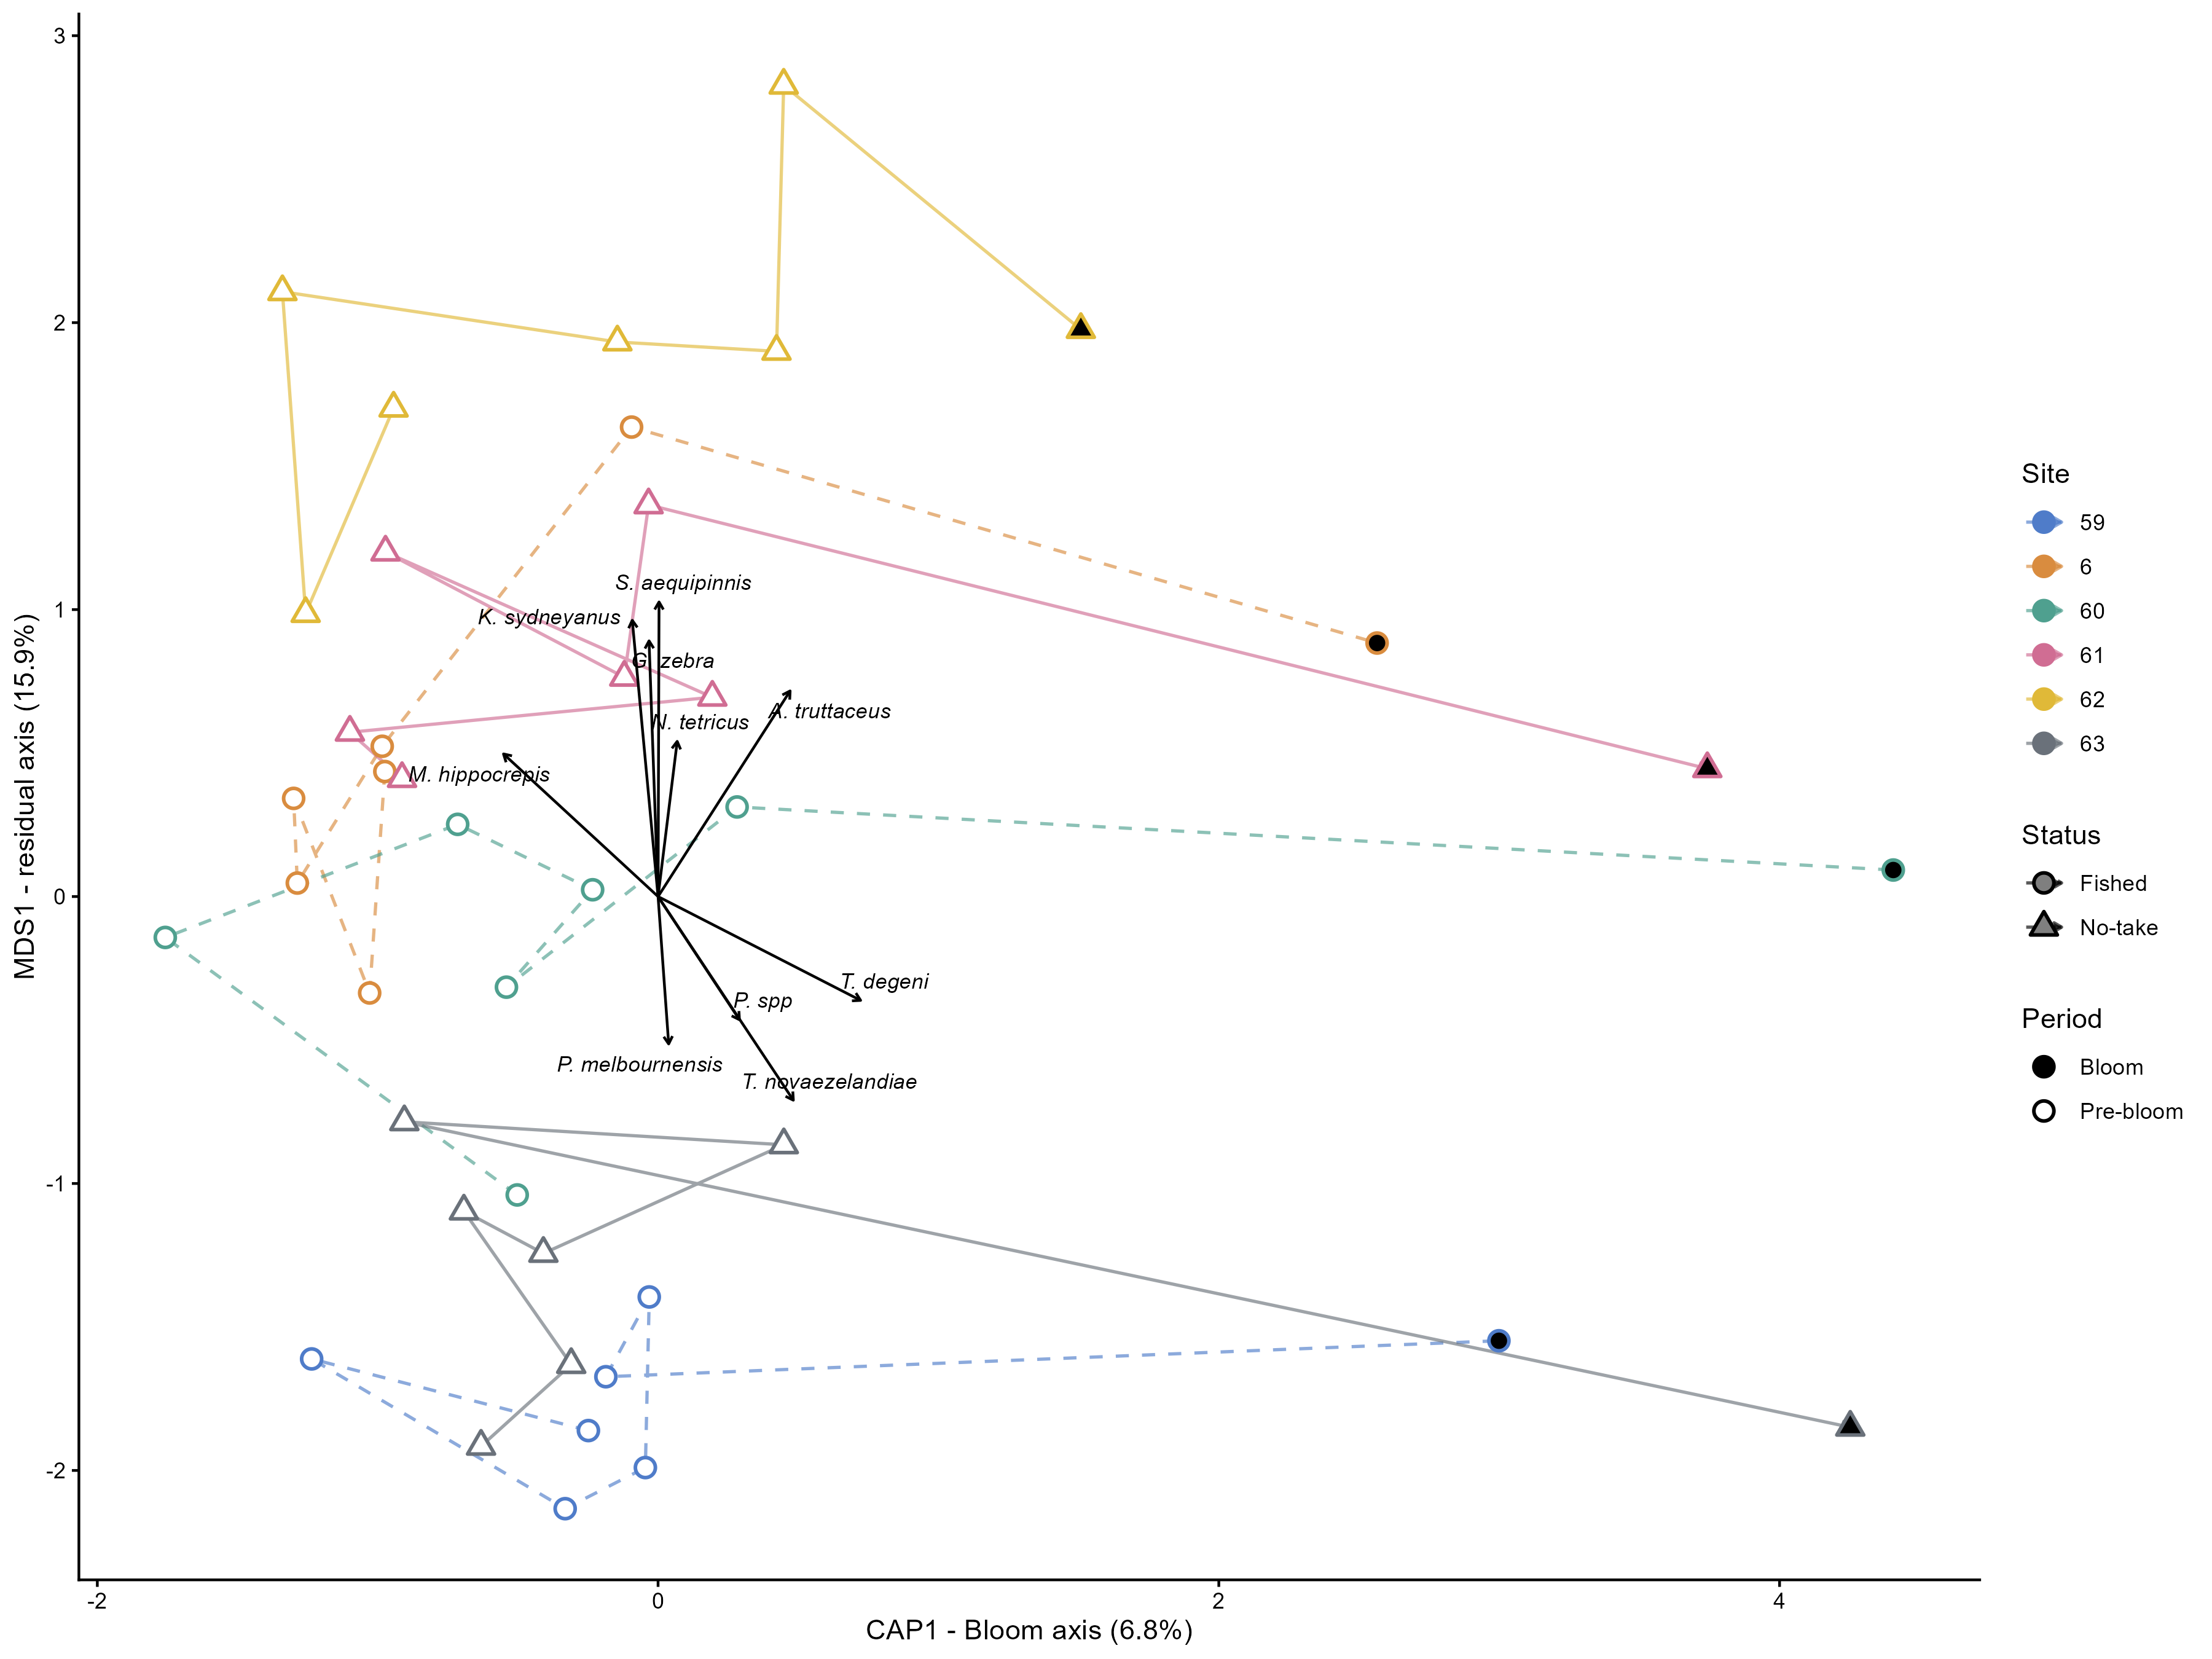

The data file committed next to this chart (first rows):
site_name, status, CAP1, MDS1, n_events
59, Fished, 0.1316, -1.745, 7
6, Fished, -0.4433, 0.5045, 7
60, Fished, 0.1341, -0.1169, 7
61, No-take, 0.1139, 0.779, 7
62, No-take, -0.1867, 1.919, 7
63, No-take, 0.2504, -1.341, 7
